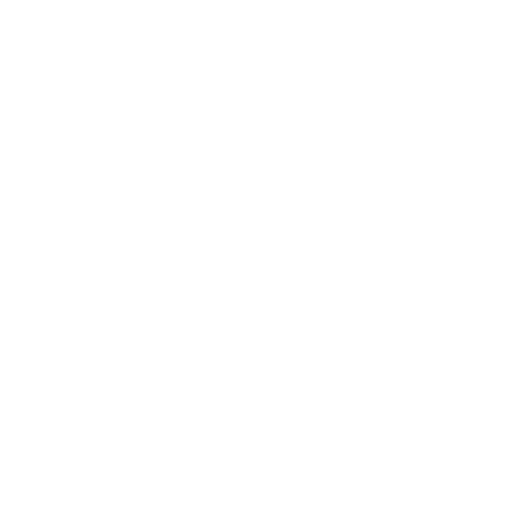
t = 0.00 s
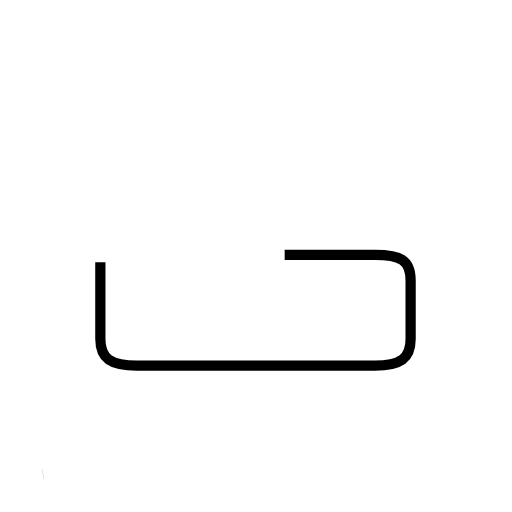
t = 1.81 s
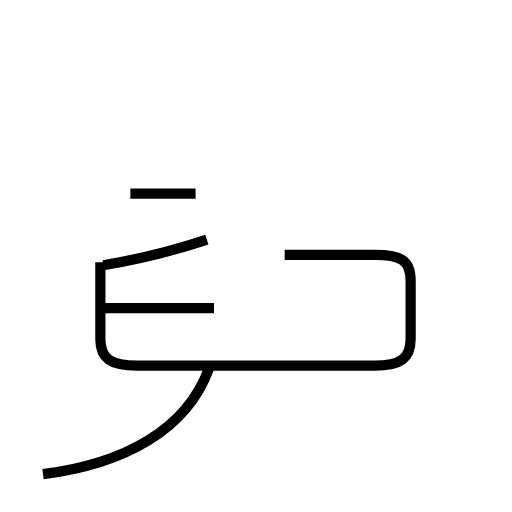
t = 3.24 s
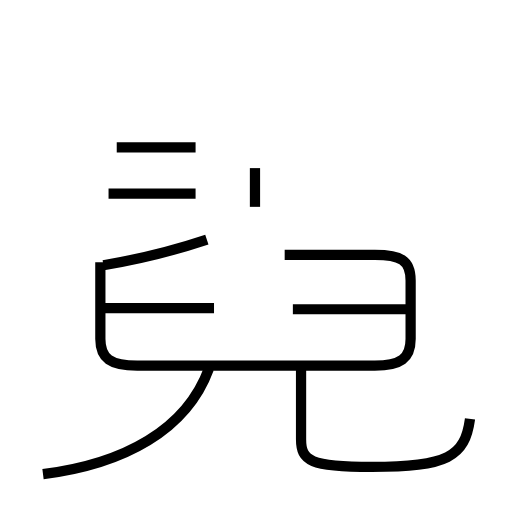
t = 4.82 s
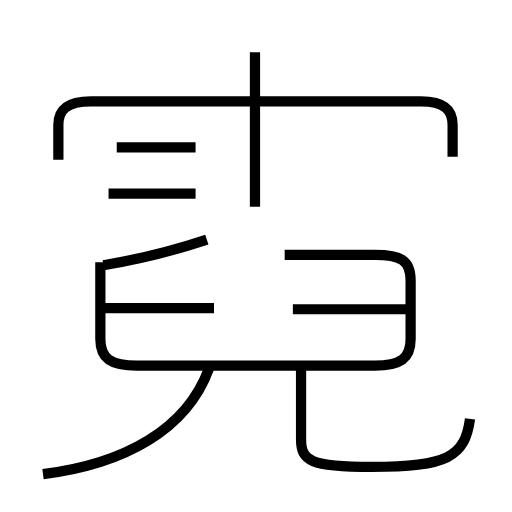
t = 6.58 s
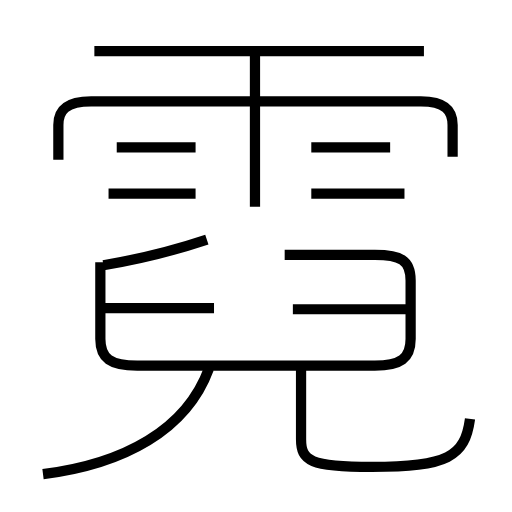
t = 8.05 s

The animated SVG that drew these frames (rendered in a browser with its animation timeline set to each time). Animation: 13 SMIL elements (animate=13); one cycle of 8.05 s.

<?xml version='1.0' encoding='utf-8'?>
<svg viewBox="0.0 -6.0 50.0 50.0" version="1.1" xmlns="http://www.w3.org/2000/svg"><rect x="-1000" y="-1000" width="2000" height="2000" stroke="white" fill="white" /><g style="fill:none;stroke:#000000;stroke-width:1"><path d="M 9.8 -18.4 L 9.8 -10.9 C 9.8 -9.0 10.8 -8.3 13.4 -8.3 L 36.6 -8.3 C 39.1 -8.3 40.1 -9.0 40.1 -10.9 L 40.1 -16.6 C 40.1 -18.6 39.1 -19.1 36.6 -19.1 L 27.8 -19.1 " transform="translate(0.0 38.0)" stroke-dasharray="60.42413894837108" stroke-dashoffset="60.42413894837108"><animate attributeName="stroke-dashoffset" from="60.42413894837108" to="0" dur="1.8127241684511324s" begin="0s; anim_end.end" fill="freeze" id="anim0" /></path><path d="M 4.2 2.3 C 12.1 1.3 18.2 -2.0 20.4 -8.0 " transform="translate(0.0 38.0)" stroke-dasharray="20.22335853721146" stroke-dashoffset="20.22335853721146"><animate attributeName="stroke-dashoffset" from="20.22335853721146" to="0" dur="0.6067007561163438s" begin="anim0.end" fill="freeze" id="anim1" /></path><path d="M 20.9 -13.9 L 10.2 -13.9 " transform="translate(0.0 38.0)" stroke-dasharray="10.7" stroke-dashoffset="10.7"><animate attributeName="stroke-dashoffset" from="10.7" to="0" dur="0.32099999999999995s" begin="anim1.end" fill="freeze" id="anim2" /></path><path d="M 10.1 -18.1 C 13.7 -18.7 17.2 -19.6 20.2 -20.6 " transform="translate(0.0 38.0)" stroke-dasharray="10.415120078210572" stroke-dashoffset="10.415120078210572"><animate attributeName="stroke-dashoffset" from="10.415120078210572" to="0" dur="0.31245360234631714s" begin="anim2.end" fill="freeze" id="anim3" /></path><path d="M 19.1 -25.1 L 10.6 -25.1 " transform="translate(0.0 38.0)" stroke-dasharray="8.500000000000002" stroke-dashoffset="8.500000000000002"><animate attributeName="stroke-dashoffset" from="8.500000000000002" to="0" dur="0.25500000000000006s" begin="anim3.end" fill="freeze" id="anim4" /></path><path d="M 45.9 -3.1 C 45.4 0.6 43.7 1.6 36.3 1.6 C 30.3 1.6 29.4 1.0 29.4 -1.1 L 29.4 -8.3 " transform="translate(0.0 38.0)" stroke-dasharray="27.654328083127417" stroke-dashoffset="27.654328083127417"><animate attributeName="stroke-dashoffset" from="27.654328083127417" to="0" dur="0.8296298424938225s" begin="anim4.end" fill="freeze" id="anim5" /></path><path d="M 19.1 -29.6 L 11.4 -29.6 " transform="translate(0.0 38.0)" stroke-dasharray="7.700000000000001" stroke-dashoffset="7.700000000000001"><animate attributeName="stroke-dashoffset" from="7.700000000000001" to="0" dur="0.231s" begin="anim5.end" fill="freeze" id="anim6" /></path><path d="M 39.7 -13.8 L 28.6 -13.8 " transform="translate(0.0 38.0)" stroke-dasharray="11.100000000000001" stroke-dashoffset="11.100000000000001"><animate attributeName="stroke-dashoffset" from="11.100000000000001" to="0" dur="0.333s" begin="anim6.end" fill="freeze" id="anim7" /></path><path d="M 24.9 -23.8 L 24.9 -38.9 " transform="translate(0.0 38.0)" stroke-dasharray="15.099999999999998" stroke-dashoffset="15.099999999999998"><animate attributeName="stroke-dashoffset" from="15.099999999999998" to="0" dur="0.4529999999999999s" begin="anim7.end" fill="freeze" id="anim8" /></path><path d="M 44.2 -28.7 L 44.2 -31.8 C 44.2 -33.2 43.5 -34.1 41.1 -34.1 L 8.9 -34.1 C 6.4 -34.1 5.7 -33.2 5.7 -31.8 L 5.7 -28.4 " transform="translate(0.0 38.0)" stroke-dasharray="47.665006956699344" stroke-dashoffset="47.665006956699344"><animate attributeName="stroke-dashoffset" from="47.665006956699344" to="0" dur="1.4299502087009803s" begin="anim8.end" fill="freeze" id="anim9" /></path><path d="M 39.5 -25.1 L 30.4 -25.1 " transform="translate(0.0 38.0)" stroke-dasharray="9.100000000000001" stroke-dashoffset="9.100000000000001"><animate attributeName="stroke-dashoffset" from="9.100000000000001" to="0" dur="0.273s" begin="anim9.end" fill="freeze" id="anim10" /></path><path d="M 38.1 -29.6 L 30.4 -29.6 " transform="translate(0.0 38.0)" stroke-dasharray="7.700000000000003" stroke-dashoffset="7.700000000000003"><animate attributeName="stroke-dashoffset" from="7.700000000000003" to="0" dur="0.23100000000000007s" begin="anim10.end" fill="freeze" id="anim11" /></path><path d="M 41.4 -39.0 L 9.2 -39.0" transform="translate(0.0 38.0)" stroke-dasharray="32.2" stroke-dashoffset="32.2"><animate attributeName="stroke-dashoffset" from="32.2" to="0" dur="0.9660000000000001s" begin="anim11.end" fill="freeze" id="anim_end" /></path></g></svg>
